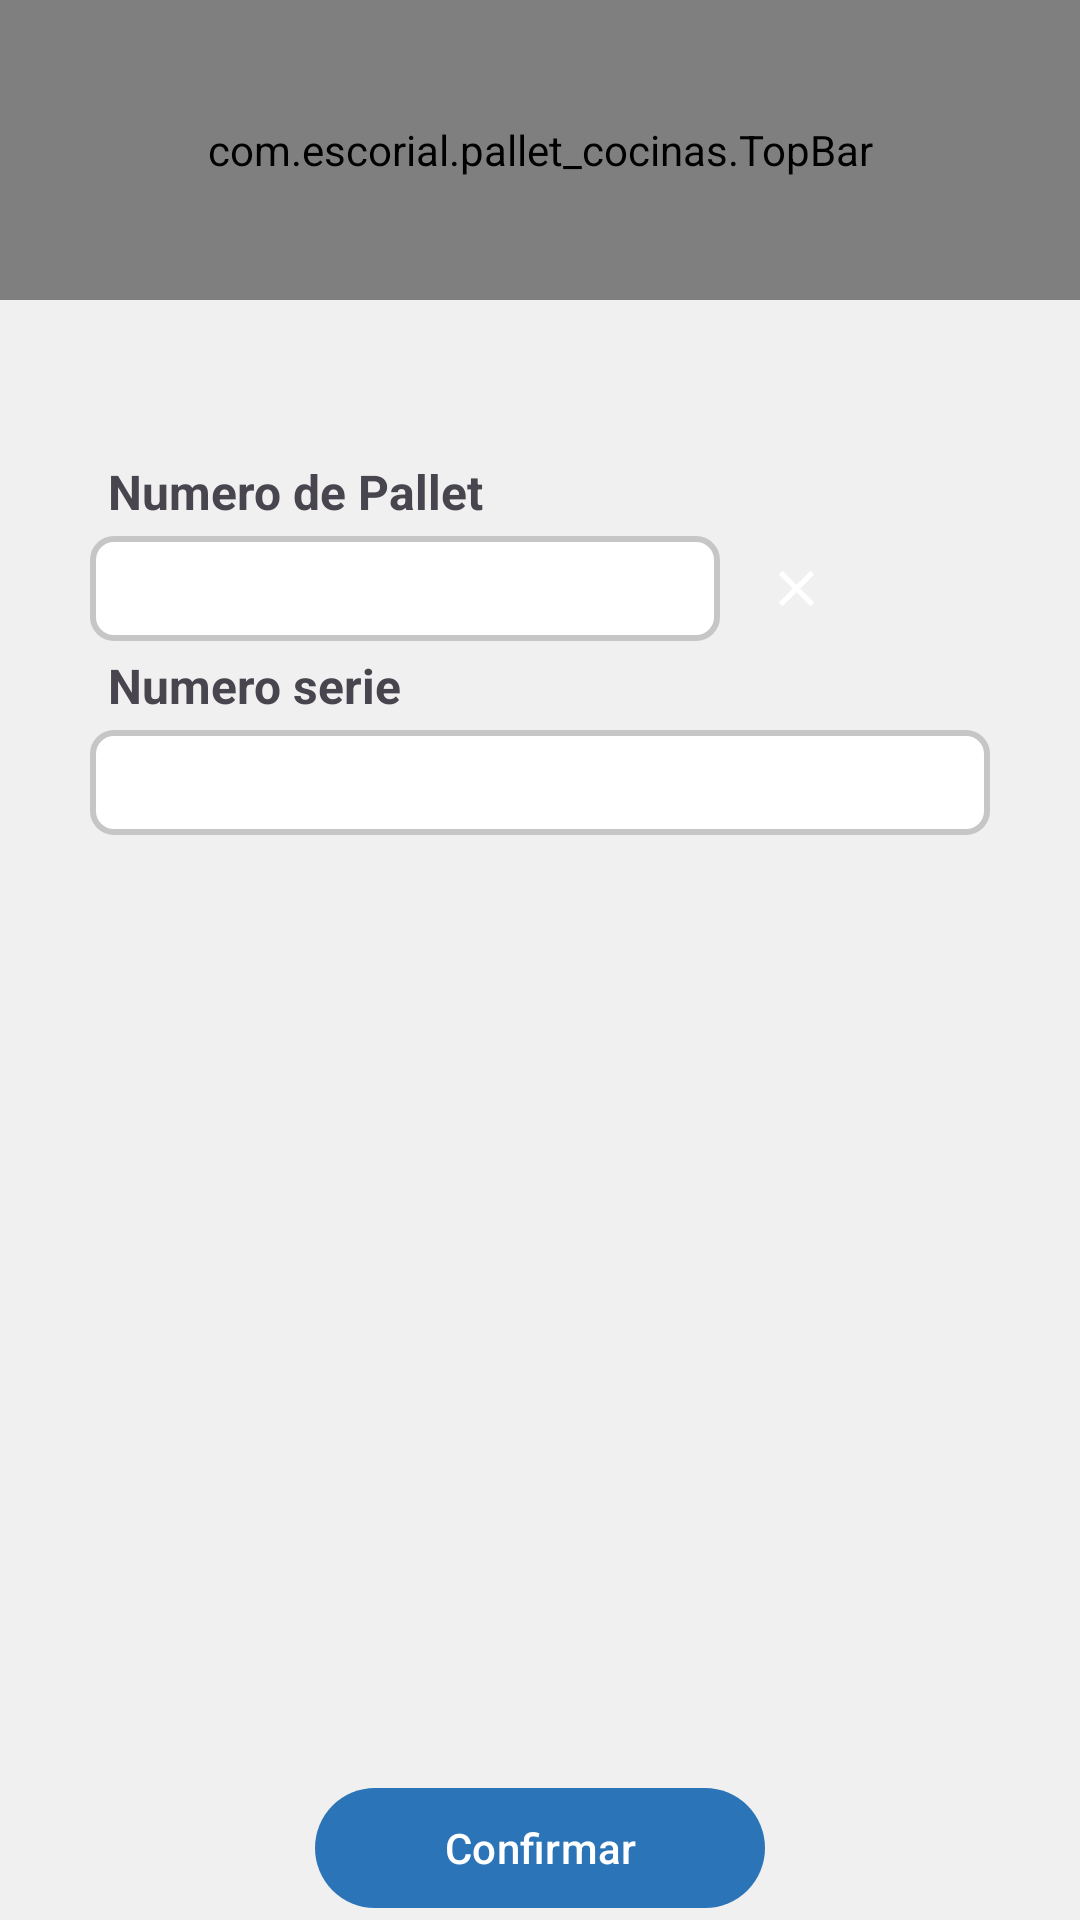

Reconstruct the res/layout file that produces this screen, plus the resources it refers to.
<!-- AndroidManifest.xml: application theme Theme.Palletcocinas -->
<!-- res/layout/activity_asociar_producto.xml -->
<?xml version="1.0" encoding="utf-8"?>
<RelativeLayout xmlns:android="http://schemas.android.com/apk/res/android"
    xmlns:app="http://schemas.android.com/apk/res-auto"
    xmlns:tools="http://schemas.android.com/tools"
    android:id="@+id/main"
    android:layout_width="match_parent"
    android:layout_height="match_parent"
    android:orientation="vertical"
    tools:context=".AsociarProductoActivity"
    android:background="#F0F0F0">

    <com.escorial.pallet_cocinas.TopBar
        android:id="@+id/topBar"
        android:layout_width="match_parent"
        android:layout_height="100dp" />

    <ScrollView
        android:layout_width="match_parent"
        android:layout_height="wrap_content"
        android:layout_above="@id/submitButton"
        android:layout_below="@id/topBar">
    <LinearLayout
        android:layout_width="match_parent"
        android:layout_height="wrap_content"
        android:orientation="vertical">

    <com.google.android.material.card.MaterialCardView
        android:id="@+id/inputCardView"
        android:layout_width="match_parent"
        android:layout_height="wrap_content"
        android:layout_margin="10dp"
        app:cardCornerRadius="8dp"
        app:cardElevation="0dp"
        app:strokeWidth="0dp"
        app:strokeColor="@android:color/transparent"
        android:background="@android:color/transparent"
        app:cardBackgroundColor="@android:color/transparent"
        app:layout_constraintTop_toTopOf="parent"
        app:layout_constraintStart_toStartOf="parent"
        app:layout_constraintEnd_toEndOf="parent">

        <LinearLayout
            android:layout_width="match_parent"
            android:layout_height="wrap_content"
            android:orientation="vertical"
            android:paddingTop="0dp"
            android:paddingLeft="16dp"
            android:paddingRight="16dp"
            >

            <Spinner
                android:id="@+id/productSpinner"
                android:layout_width="175dp"
                android:layout_height="25dp"
                android:layout_margin="4dp"
                android:layout_gravity="start"
                android:background="@drawable/product_item_bk"
                android:popupBackground="@android:color/black"
                />

            <TextView
                android:layout_width="match_parent"
                android:layout_height="wrap_content"
                android:textSize="16sp"
                android:textStyle="bold"
                android:layout_marginLeft="10dp"
                android:layout_marginTop="10dp"
                android:text="Numero de Pallet"/>


            <LinearLayout
                android:layout_width="match_parent"
                android:layout_height="wrap_content"
                android:orientation="horizontal">
                <EditText
                    android:id="@+id/palletEditText"
                    android:layout_width="wrap_content"
                    android:layout_height="35dp"
                    android:ems="10"
                    android:layout_margin="4dp"
                    android:paddingLeft="10dp"
                    android:hint=""
                    android:inputType="number"
                    android:background="@drawable/rounded_input_text"
                    />

                <androidx.appcompat.widget.AppCompatImageButton
                    android:id="@+id/changePalletButton"
                    android:layout_width="35dp"
                    android:layout_height="35dp"
                    android:layout_margin="4dp"
                    android:background="@drawable/remove_button_bk"
                    android:src="@drawable/ic_close_pallet_foreground"
                    android:scaleType="center"
                    android:tint="@android:color/white" />

            </LinearLayout>


            <TextView
                android:layout_width="match_parent"
                android:layout_height="wrap_content"
                android:textSize="16sp"
                android:textStyle="bold"
                android:layout_marginLeft="10dp"
                android:text="Numero serie"/>

            <EditText
                android:id="@+id/productEditText"
                android:layout_width="match_parent"
                android:layout_height="35dp"
                android:ems="10"
                android:layout_margin="4dp"
                android:paddingLeft="10dp"
                android:hint=""
                android:inputType="number"
                android:background="@drawable/rounded_input_text"
                />

        </LinearLayout>

    </com.google.android.material.card.MaterialCardView>

    <com.google.android.material.card.MaterialCardView
        android:id="@+id/inputCardView2"
        android:layout_width="match_parent"
        android:layout_height="0dp"
        android:layout_margin="10dp"
        app:cardCornerRadius="8dp"
        app:cardElevation="0dp"
        app:strokeWidth="0dp"
        app:strokeColor="@android:color/transparent"
        android:background="@android:color/transparent"
        app:cardBackgroundColor="@android:color/transparent"
        android:layout_weight="1"
        app:layout_constraintTop_toTopOf="parent"
        app:layout_constraintStart_toStartOf="parent"
        app:layout_constraintEnd_toEndOf="parent">

        <LinearLayout
            android:layout_width="match_parent"
            android:layout_height="wrap_content"
            android:orientation="vertical"
            android:padding="5dp">

            <ProgressBar
                android:id="@+id/progressBar"
                android:layout_width="wrap_content"
                android:layout_height="wrap_content"
                android:layout_gravity="center"
                android:visibility="gone" />

            <androidx.recyclerview.widget.RecyclerView
                android:id="@+id/productsRecyclerView"
                android:layout_width="match_parent"
                android:layout_height="wrap_content"
                />

        </LinearLayout>

    </com.google.android.material.card.MaterialCardView>



    </LinearLayout>
    </ScrollView>

    <com.google.android.material.button.MaterialButton
        android:id="@+id/submitButton"
        android:layout_gravity="center_horizontal"
        android:layout_width="150dp"
        android:layout_height="wrap_content"
        android:layout_alignParentBottom="true"
        android:layout_centerHorizontal="true"
        android:textColor="@color/white"
        app:layout_constraintEnd_toEndOf="parent"
        android:text="Confirmar" />

</RelativeLayout>
<!-- resources referenced by this layout -->
<resources>
  <color name="white">#FFFFFFFF</color>
  <!-- drawable ic_close_pallet_foreground (drawable) -->
  <vector xmlns:android="http://schemas.android.com/apk/res/android"
      android:width="35dp"
      android:height="35dp"
      android:viewportWidth="24"
      android:viewportHeight="24"
      android:tint="#FFFFFF">
    <group android:scaleX="0.58"
        android:scaleY="0.58"
        android:translateX="5.04"
        android:translateY="5.04">
      <path
          android:fillColor="@android:color/white"
          android:pathData="M19,6.41L17.59,5 12,10.59 6.41,5 5,6.41 10.59,12 5,17.59 6.41,19 12,13.41 17.59,19 19,17.59 13.41,12z"/>
    </group>
  </vector>
  <!-- drawable product_item_bk (drawable) -->
  <?xml version="1.0" encoding="utf-8"?>
  <selector xmlns:android="http://schemas.android.com/apk/res/android">
      <item>
          <layer-list >
              <item>
                  <shape android:shape="rectangle">
                      <solid android:color="#ffffff"/>
                      <corners android:radius="50dp"/>
                      <padding android:right="-10dp"/>
                      <stroke android:width="2dp" android:color="#000000"/>
                  </shape>
              </item>
              <item android:gravity="end|center_vertical" android:right="12dp" android:drawable="@drawable/ic_arrow_spinner_foreground"
                  android:width="35dp"
                  android:height="35dp"/>
          </layer-list>
      </item>
  </selector>
  <!-- drawable rounded_input_text (drawable) -->
  <?xml version="1.0" encoding="utf-8"?>
  <shape xmlns:android="http://schemas.android.com/apk/res/android">
      <corners android:radius="7dp"/>
      <solid android:color="#FFFFFF"/>
      <stroke android:width="2dp" android:color="#C6C6C6"/>
  </shape>
  <style name="Theme.Palletcocinas" parent="Base.Theme.Palletcocinas" />
  <style name="Base.Theme.Palletcocinas" parent="Theme.Material3.DayNight.NoActionBar">
          <item name="colorPrimary">@color/colorPrimary</item>
          <item name="colorPrimaryVariant">@color/colorPrimaryDark</item>
          <item name="colorAccent">@color/colorAccent</item>
          <item name="android:statusBarColor">@color/colorPrimaryDark</item>
          <item name="android:windowBackground">@color/white</item>
      </style>
  <color name="colorPrimary">#2b74b7</color>
  <color name="colorPrimaryDark">#2b74b7</color>
  <color name="colorAccent">#2b74b7</color>
</resources>
